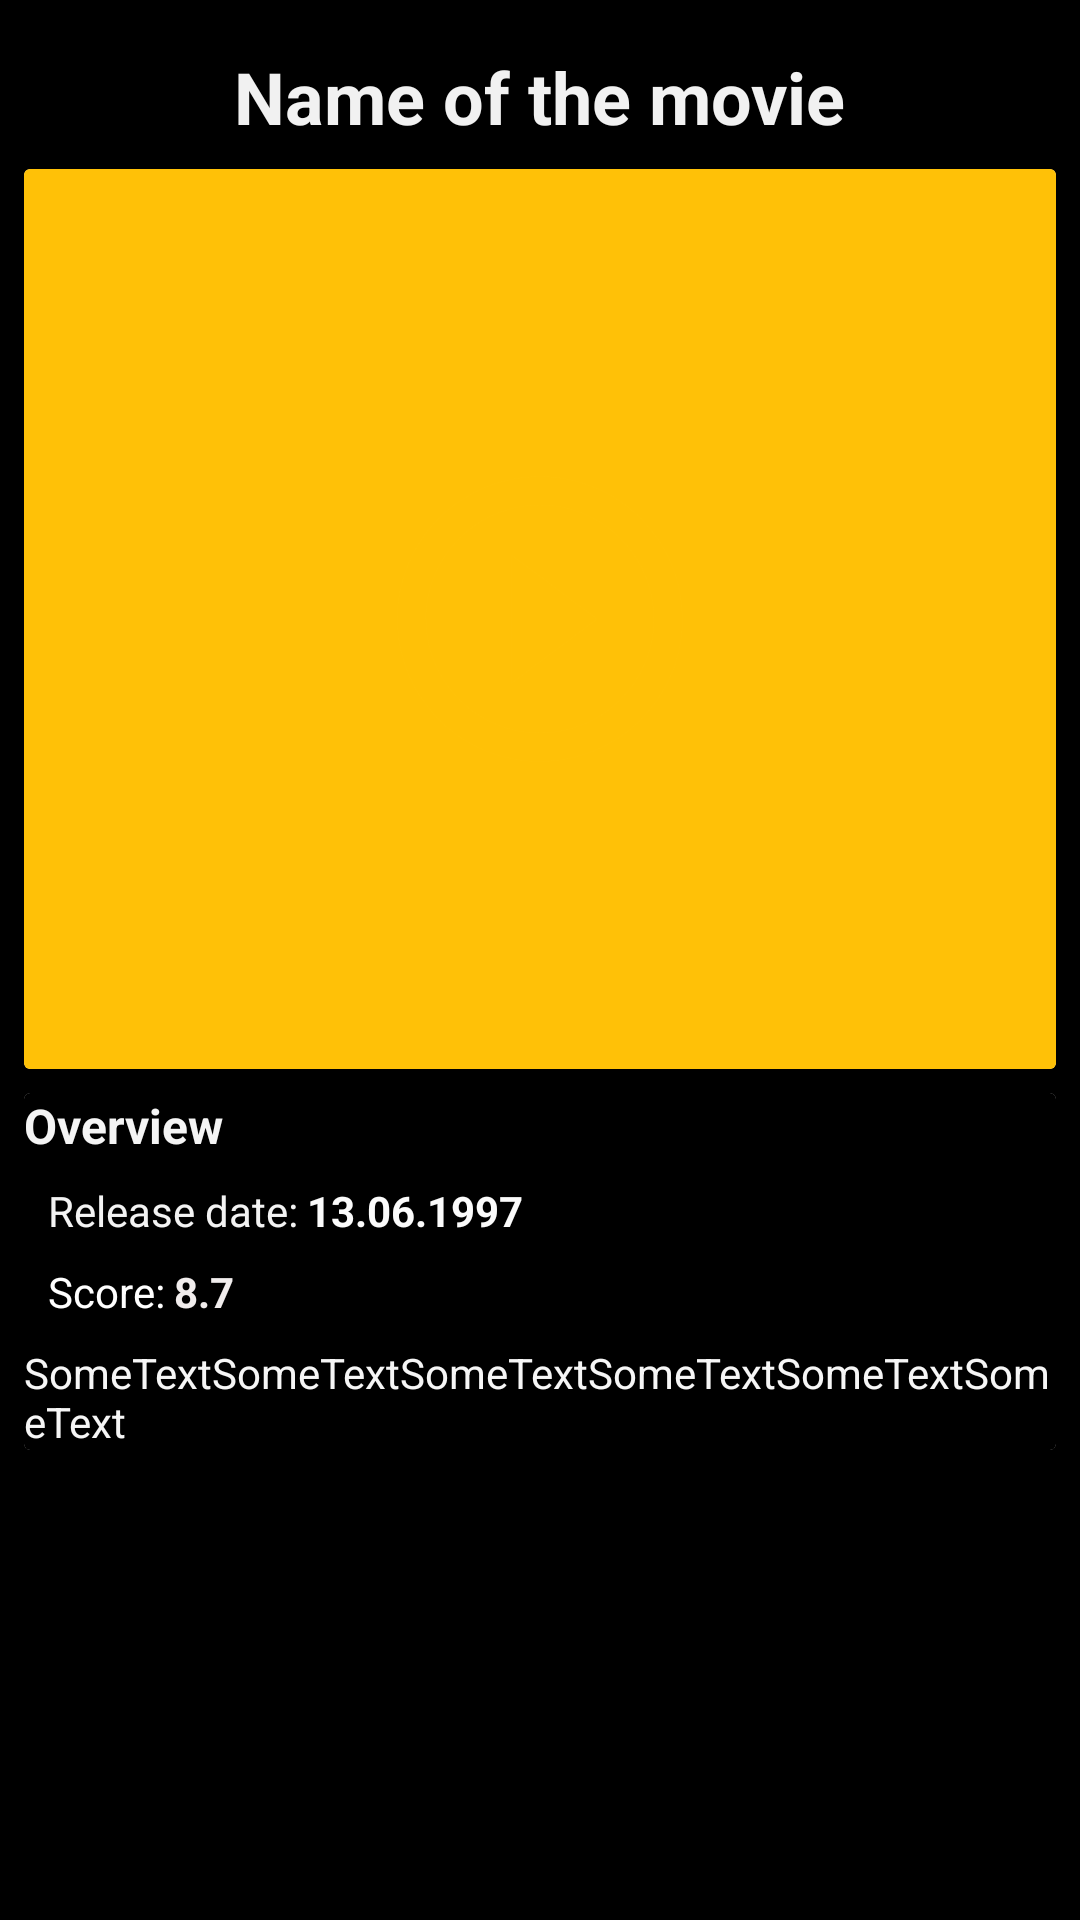

The Android layout XML behind this screen, and the referenced resources:
<!-- AndroidManifest.xml: application theme Theme.TrainingApp -->
<!-- res/layout/activity_movies_details.xml -->
<?xml version="1.0" encoding="utf-8"?>
<androidx.constraintlayout.widget.ConstraintLayout xmlns:android="http://schemas.android.com/apk/res/android"
    xmlns:app="http://schemas.android.com/apk/res-auto"
    xmlns:tools="http://schemas.android.com/tools"
    android:layout_width="match_parent"
    android:layout_height="match_parent"
    android:background="#000000">


    <TextView
        android:id="@+id/movies_details_title"
        android:layout_width="wrap_content"
        android:layout_height="wrap_content"
        android:layout_marginTop="16dp"
        android:text="@string/details_movies_title"
        android:textColor="#F1F1F1"
        android:textColorHint="#FFC107"
        android:textSize="24sp"
        android:textStyle="bold"
        app:layout_constraintEnd_toEndOf="parent"
        app:layout_constraintStart_toStartOf="parent"
        app:layout_constraintTop_toTopOf="parent" />

    <androidx.cardview.widget.CardView
        android:id="@+id/cardView"
        android:layout_width="match_parent"
        android:layout_height="wrap_content"
        android:layout_margin="8dp"
        app:layout_constraintEnd_toEndOf="parent"
        app:layout_constraintStart_toStartOf="parent"
        app:layout_constraintTop_toBottomOf="@+id/movies_details_title">


        <ImageView
            android:id="@+id/movies_details_image"
            android:layout_width="525dp"
            android:layout_height="300dp"
            android:layout_gravity="center"
            android:background="#FFC107"
            tools:srcCompat="@tools:sample/avatars" />

        <ImageView
            android:id="@+id/movies_details_btPlay"
            android:layout_width="138dp"
            android:layout_height="114dp"
            android:layout_gravity="center"
            android:src="@drawable/ic_baseline_play_circle_outline_24" />

        <FrameLayout
            android:id="@+id/movie_details_plaseHolder"
            android:layout_width="match_parent"
            android:layout_height="match_parent">

        </FrameLayout>

    </androidx.cardview.widget.CardView>

    <androidx.cardview.widget.CardView
        android:layout_width="match_parent"
        android:layout_height="wrap_content"
        android:layout_margin="8dp"
        app:layout_constraintEnd_toEndOf="parent"
        app:layout_constraintStart_toStartOf="parent"
        app:layout_constraintTop_toBottomOf="@+id/cardView">

        <androidx.constraintlayout.widget.ConstraintLayout
            android:layout_width="match_parent"
            android:layout_height="wrap_content"
            android:background="#000000">

            <TextView
                android:id="@+id/movies_details_overview"
                android:layout_width="wrap_content"
                android:layout_height="wrap_content"
                android:text="@string/details_movies_overview"
                android:textColor="#F4F4F4"
                android:textSize="16sp"
                android:textStyle="bold"
                app:layout_constraintStart_toStartOf="parent"
                app:layout_constraintTop_toTopOf="parent" />

            <TextView
                android:id="@+id/movies_details_tvDataReleas"
                android:layout_width="wrap_content"
                android:layout_height="wrap_content"
                android:layout_marginStart="8dp"
                android:layout_marginTop="8dp"
                android:text="@string/details_movies_release"
                android:textColor="#F3F3F3"
                app:layout_constraintEnd_toEndOf="parent"
                app:layout_constraintHorizontal_bias="0.0"
                app:layout_constraintStart_toStartOf="parent"
                app:layout_constraintTop_toBottomOf="@+id/movies_details_overview" />

            <TextView
                android:id="@+id/movies_details_releas"
                android:layout_width="wrap_content"
                android:layout_height="wrap_content"
                android:layout_marginStart="3dp"
                android:text="13.06.1997"
                android:textColor="#FBFBFB"
                android:textStyle="bold"
                app:layout_constraintBottom_toBottomOf="@+id/movies_details_tvDataReleas"
                app:layout_constraintStart_toEndOf="@+id/movies_details_tvDataReleas"
                app:layout_constraintTop_toTopOf="@+id/movies_details_tvDataReleas" />

            <TextView
                android:id="@+id/movies_details_tvScore"
                android:layout_width="wrap_content"
                android:layout_height="wrap_content"
                android:layout_marginStart="8dp"
                android:layout_marginTop="8dp"
                android:text="@string/details_movies_score"
                android:textColor="#FFFFFF"
                app:layout_constraintStart_toStartOf="parent"
                app:layout_constraintTop_toBottomOf="@+id/movies_details_tvDataReleas" />

            <TextView
                android:id="@+id/movies_details_score"
                android:layout_width="wrap_content"
                android:layout_height="wrap_content"
                android:layout_marginStart="3dp"
                android:text="8.7"
                android:textColor="#F1EDED"
                android:textStyle="bold"
                app:layout_constraintBottom_toBottomOf="@+id/movies_details_tvScore"
                app:layout_constraintStart_toEndOf="@+id/movies_details_tvScore"
                app:layout_constraintTop_toTopOf="@+id/movies_details_tvScore" />

            <TextView
                android:id="@+id/movies_details_description"
                android:layout_width="wrap_content"
                android:layout_height="wrap_content"
                android:layout_marginStart="8dp"
                android:layout_marginTop="8dp"
                android:layout_marginEnd="8dp"
                android:text="@string/details_movies_someText"
                android:textColor="#F6F6F6"
                app:layout_constraintEnd_toEndOf="parent"
                app:layout_constraintStart_toStartOf="parent"
                app:layout_constraintTop_toBottomOf="@+id/movies_details_tvScore" />

        </androidx.constraintlayout.widget.ConstraintLayout>

    </androidx.cardview.widget.CardView>

</androidx.constraintlayout.widget.ConstraintLayout>
<!-- resources referenced by this layout -->
<resources>
  <!-- drawable ic_baseline_play_circle_outline_24 (drawable) -->
  <vector android:height="24dp" android:tint="#FFC107"
      android:viewportHeight="24" android:viewportWidth="24"
      android:width="24dp" xmlns:android="http://schemas.android.com/apk/res/android">
      <path android:fillColor="@android:color/white" android:pathData="M10,16.5l6,-4.5 -6,-4.5v9zM12,2C6.48,2 2,6.48 2,12s4.48,10 10,10 10,-4.48 10,-10S17.52,2 12,2zM12,20c-4.41,0 -8,-3.59 -8,-8s3.59,-8 8,-8 8,3.59 8,8 -3.59,8 -8,8z"/>
  </vector>
  <string name="details_movies_overview">Overview</string>
  <string name="details_movies_release">Release date:</string>
  <string name="details_movies_score">Score:</string>
  <string name="details_movies_someText">SomeTextSomeTextSomeTextSomeTextSomeTextSomeText</string>
  <string name="details_movies_title">Name of the movie</string>
  <style name="Theme.TrainingApp" parent="Theme.MaterialComponents.DayNight.NoActionBar">
          
          <item name="colorPrimary">@color/ColorActivities</item>
          <item name="colorPrimaryVariant">@color/purple_700</item>
          <item name="colorOnPrimary">@color/white</item>
          
          <item name="colorSecondary">@color/teal_200</item>
          <item name="colorSecondaryVariant">@color/teal_700</item>
          <item name="colorOnSecondary">@color/black</item>
          
          <item name="android:statusBarColor" tools:targetApi="l">#FFC107</item>
          
      </style>
  <color name="ColorActivities">#FFC107</color>
  <color name="purple_700">#FF3700B3</color>
  <color name="white">#FFFFFFFF</color>
  <color name="teal_200">#FF03DAC5</color>
  <color name="teal_700">#FF018786</color>
  <color name="black">#FF000000</color>
</resources>
